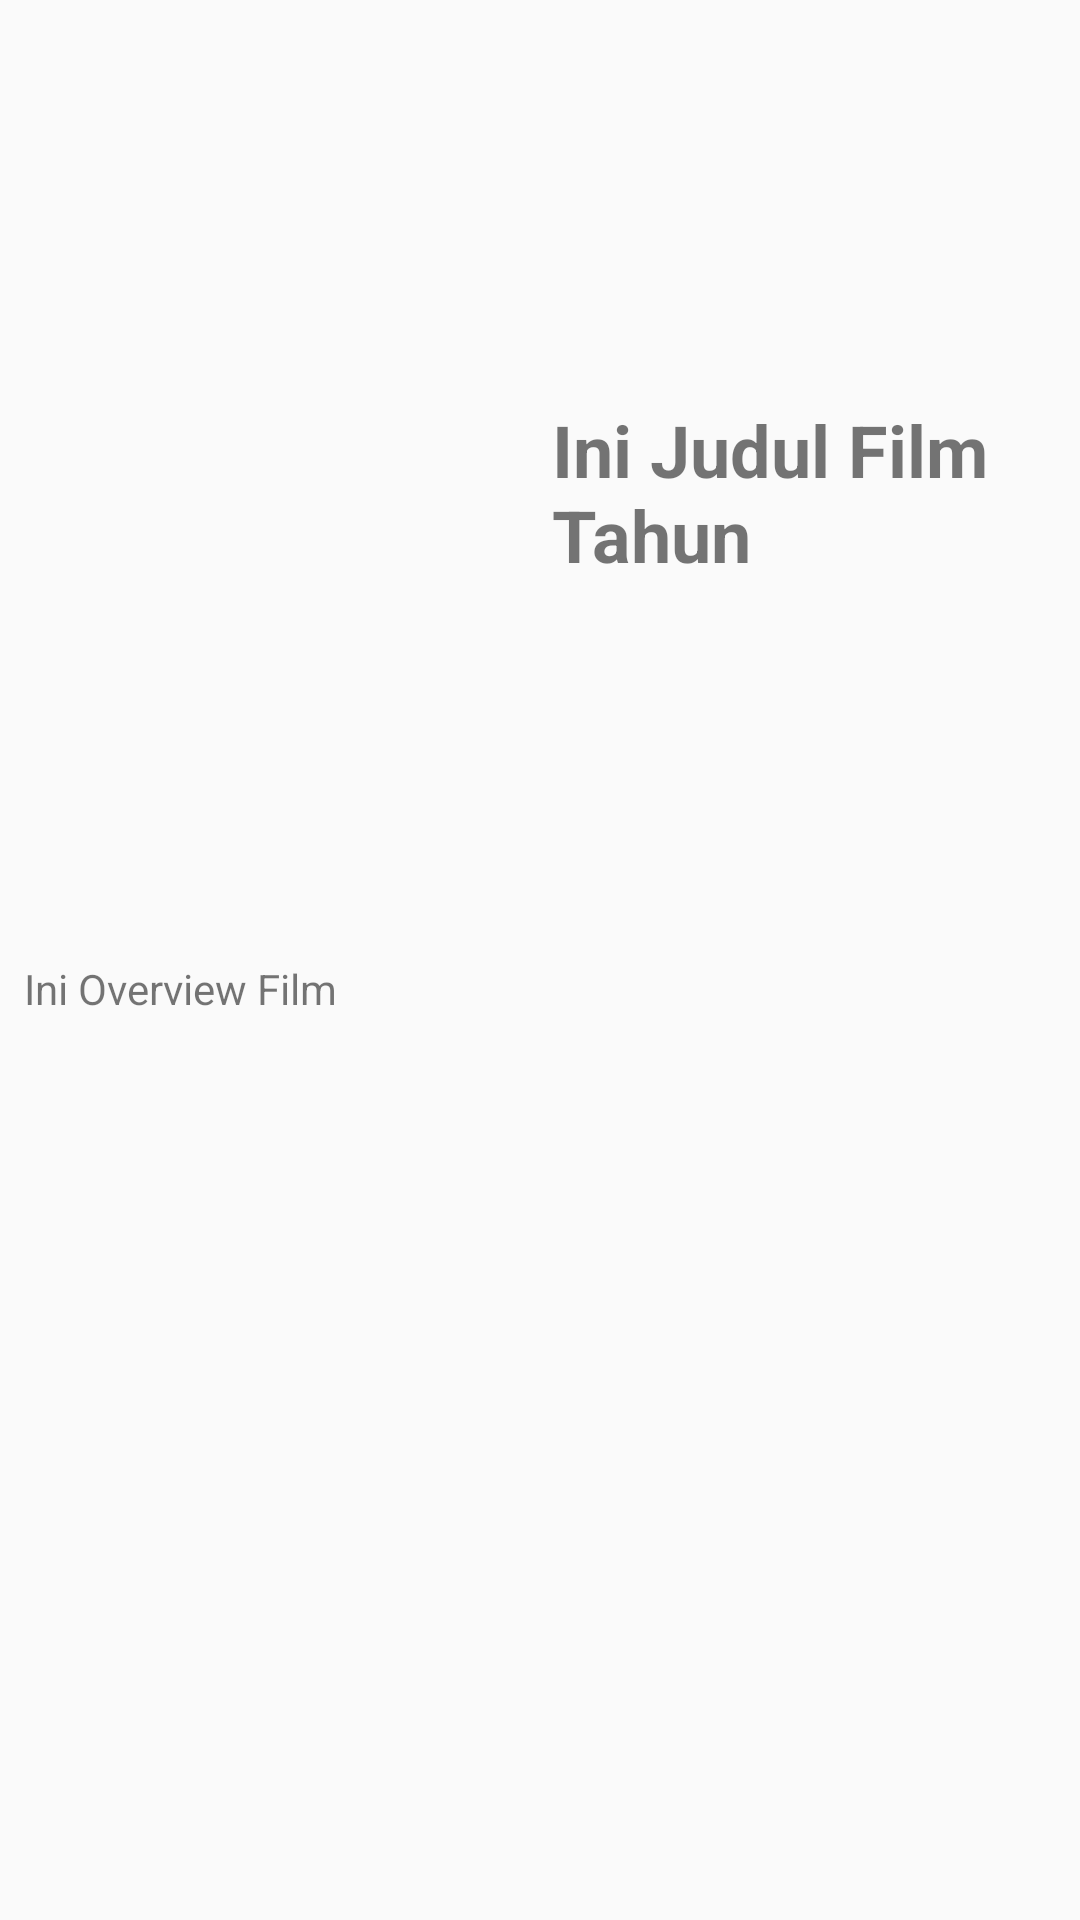

The Android layout XML behind this screen, and the referenced resources:
<!-- AndroidManifest.xml: application theme AppTheme -->
<!-- res/layout/activity_detail_movie.xml -->
<?xml version="1.0" encoding="utf-8"?>
<androidx.constraintlayout.widget.ConstraintLayout
    xmlns:android="http://schemas.android.com/apk/res/android"
    xmlns:app="http://schemas.android.com/apk/res-auto"
    xmlns:tools="http://schemas.android.com/tools"
    android:layout_width="match_parent"
    android:layout_height="match_parent"
    android:padding="8dp"
    tools:context=".detail_movie.DetailMovie">

    <ImageView
        app:layout_constraintBottom_toTopOf="@id/guideline2"
        app:layout_constraintEnd_toEndOf="@id/guideline"
        app:layout_constraintStart_toStartOf="parent"
        app:layout_constraintTop_toTopOf="parent"
        android:layout_width="0dp"
        android:layout_height="wrap_content"
        android:id="@+id/imgposter"/>

    <androidx.constraintlayout.widget.Guideline
        android:id="@+id/guideline"
        app:layout_constraintGuide_percent=".5"
        android:orientation="vertical"
        android:layout_width="0dp"
        android:layout_height="match_parent"/>

    <androidx.constraintlayout.widget.Guideline
        android:id="@+id/guideline2"
        app:layout_constraintGuide_percent=".5"
        android:orientation="horizontal"
        android:layout_width="0dp"
        android:layout_height="match_parent"/>

    <TextView
        android:layout_marginStart="4dp"
        android:text="Ini Judul Film Tahun"
        android:textSize="24dp"
        android:textStyle="bold"
        android:layout_width="0dp"
        android:layout_height="wrap_content"
        android:id="@+id/tvTitle"
        app:layout_constraintBottom_toTopOf="@id/guideline2"
        app:layout_constraintStart_toEndOf="@id/guideline"
        app:layout_constraintTop_toTopOf="parent"
        app:layout_constraintEnd_toEndOf="parent"/>
    <TextView
        android:text="Ini Overview Film"
        android:layout_width="0dp"
        android:layout_height="wrap_content"
        android:id="@+id/tv_txt_overview"
        app:layout_constraintTop_toBottomOf="@id/guideline2"
        app:layout_constraintStart_toStartOf="parent"
        app:layout_constraintEnd_toEndOf="parent"/>

</androidx.constraintlayout.widget.ConstraintLayout>
<!-- resources referenced by this layout -->
<resources>
  <style name="AppTheme" parent="Theme.AppCompat.Light.DarkActionBar">
          
          <item name="colorPrimary">@color/colorPrimary</item>
          <item name="colorPrimaryDark">@color/colorPrimaryDark</item>
          <item name="colorAccent">@color/colorAccent</item>
      </style>
  <!-- not gathered from this repository: default colours our renderer supplied (Android Studio template values) -->
  <color name="colorPrimary">#FF6200EE</color>
  <color name="colorPrimaryDark">#FF3700B3</color>
  <color name="colorAccent">#FF03DAC5</color>
</resources>
